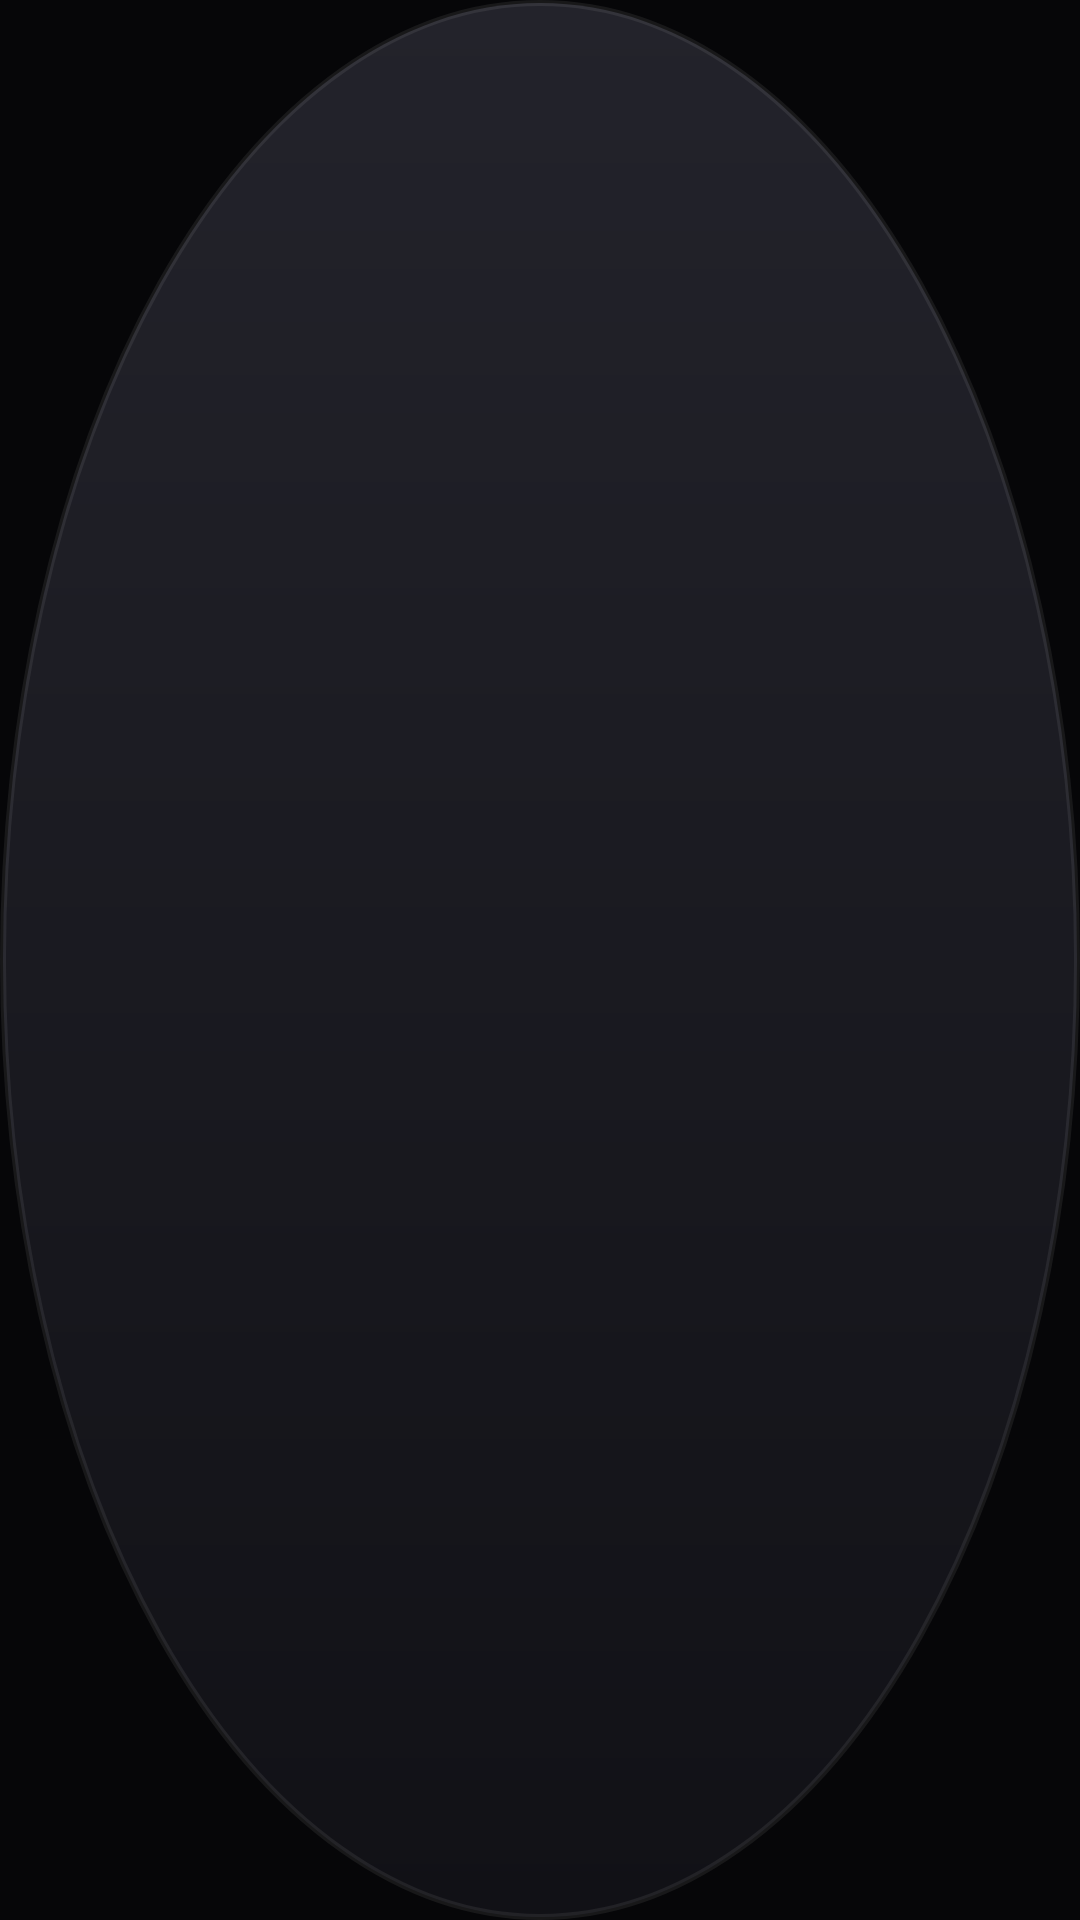

Layout XML and referenced resources for this Android screen:
<!-- AndroidManifest.xml: application theme Theme.TVParaPobres -->
<!-- res/layout/avatar_view.xml -->
<?xml version="1.0" encoding="utf-8"?>
<FrameLayout xmlns:android="http://schemas.android.com/apk/res/android"
    android:layout_width="match_parent"
    android:layout_height="match_parent"
    android:background="@drawable/bg_avatar">

    <ImageView
        android:id="@+id/avFace"
        android:layout_width="match_parent"
        android:layout_height="match_parent"
        android:scaleType="fitCenter" />

    <ImageView
        android:id="@+id/avPhoto"
        android:layout_width="match_parent"
        android:layout_height="match_parent"
        android:scaleType="centerCrop"
        android:visibility="gone" />
</FrameLayout>
<!-- resources referenced by this layout -->
<resources>
  <!-- drawable bg_avatar (drawable) -->
  <?xml version="1.0" encoding="utf-8"?>
  <shape xmlns:android="http://schemas.android.com/apk/res/android"
      android:shape="oval">
      <gradient
          android:angle="270"
          android:startColor="#23232b"
          android:endColor="#111116" />
      <stroke
          android:width="2dp"
          android:color="#12ffffff" />
  </shape>
  <style name="Theme.TVParaPobres" parent="Theme.Material3.Dark.NoActionBar">
          <item name="colorPrimary">@color/accent</item>
          <item name="colorOnPrimary">@color/textPrimary</item>
          <item name="colorSecondary">@color/accent2</item>
          <item name="android:colorBackground">@color/black</item>
          <item name="android:statusBarColor">@color/black</item>
          <item name="android:navigationBarColor">@color/black</item>
          <item name="android:windowBackground">@color/black</item>
          <item name="android:fontFamily">@font/outfit</item>
      </style>
  <color name="accent">#ff4d2e</color>
  <color name="textPrimary">#f2f3f5</color>
  <color name="accent2">#ff7a55</color>
  <color name="black">#060608</color>
</resources>
